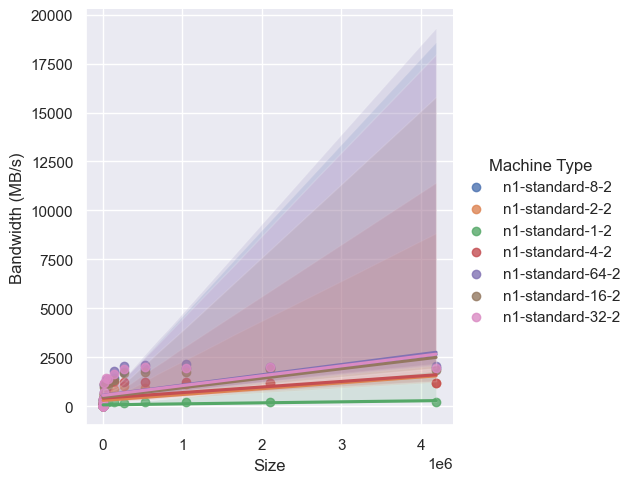

Data behind this chart, as committed beside it:
, Size, Bandwidth (MB/s), Machine Type
0, 1, 0.1, n1-standard-8-2
1, 2, 0.2, n1-standard-8-2
2, 4, 0.41, n1-standard-8-2
3, 8, 0.82, n1-standard-8-2
4, 16, 1.63, n1-standard-8-2
5, 32, 3.26, n1-standard-8-2
6, 64, 6.44, n1-standard-8-2
7, 128, 13.02, n1-standard-8-2
8, 256, 25.76, n1-standard-8-2
9, 512, 50.53, n1-standard-8-2
10, 1024, 92.92, n1-standard-8-2
11, 2048, 178.4, n1-standard-8-2
12, 4096, 344.7, n1-standard-8-2
13, 8192, 649.4, n1-standard-8-2
14, 16384, 1134, n1-standard-8-2
15, 32768, 1328, n1-standard-8-2
16, 65536, 1330, n1-standard-8-2
17, 131072, 1461, n1-standard-8-2
18, 262144, 1740, n1-standard-8-2
19, 524288, 1929, n1-standard-8-2
20, 1048576, 1976, n1-standard-8-2
21, 2097152, 1971, n1-standard-8-2
22, 4194304, 1969, n1-standard-8-2
23, 1, 0.06, n1-standard-2-2
24, 2, 0.13, n1-standard-2-2
25, 4, 0.27, n1-standard-2-2
26, 8, 0.54, n1-standard-2-2
27, 16, 1.02, n1-standard-2-2
28, 32, 1.95, n1-standard-2-2
29, 64, 3.75, n1-standard-2-2
30, 128, 8.5, n1-standard-2-2
31, 256, 16.98, n1-standard-2-2
32, 512, 30.28, n1-standard-2-2
33, 1024, 64.48, n1-standard-2-2
34, 2048, 115.1, n1-standard-2-2
35, 4096, 245.0, n1-standard-2-2
36, 8192, 464, n1-standard-2-2
37, 16384, 585.1, n1-standard-2-2
38, 32768, 755, n1-standard-2-2
39, 65536, 828.4, n1-standard-2-2
40, 131072, 890.7, n1-standard-2-2
41, 262144, 1043, n1-standard-2-2
42, 524288, 955.9, n1-standard-2-2
43, 1048576, 1143, n1-standard-2-2
44, 2097152, 1169, n1-standard-2-2
45, 4194304, 1172, n1-standard-2-2
46, 1, 0.02, n1-standard-1-2
47, 2, 0.04, n1-standard-1-2
48, 4, 0.08, n1-standard-1-2
49, 8, 0.17, n1-standard-1-2
50, 16, 0.32, n1-standard-1-2
51, 32, 0.66, n1-standard-1-2
52, 64, 1.14, n1-standard-1-2
53, 128, 2.58, n1-standard-1-2
54, 256, 6.05, n1-standard-1-2
55, 512, 9.96, n1-standard-1-2
56, 1024, 19.8, n1-standard-1-2
57, 2048, 35.15, n1-standard-1-2
58, 4096, 64.85, n1-standard-1-2
59, 8192, 126.6, n1-standard-1-2
... 101 more rows
